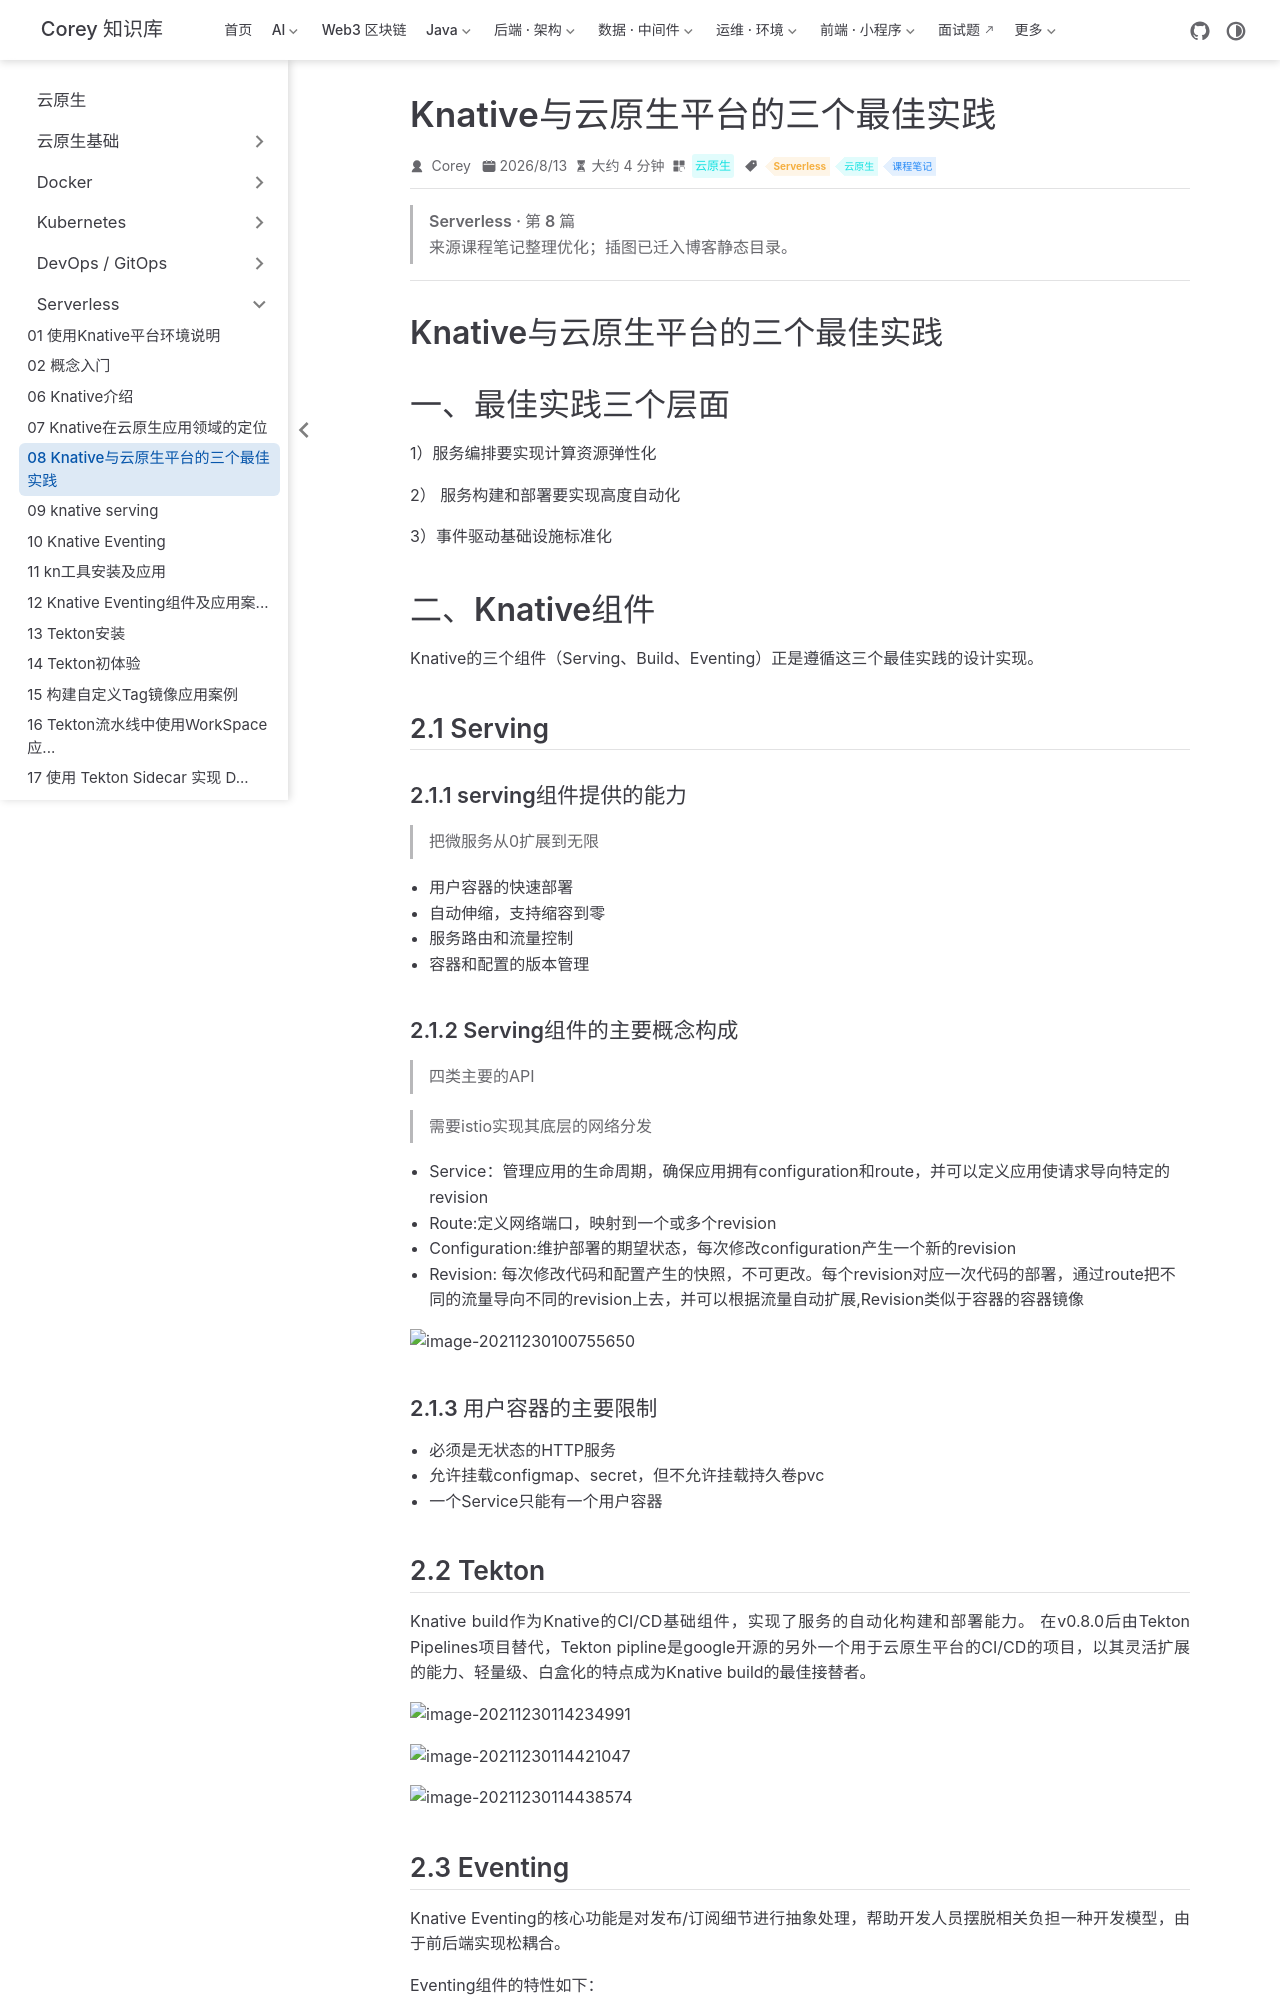

repository: code-corey/code-corey.github.io · page: 云原生/serverless/serverless-08-knative与云原生平台的三个最佳实践.html · generator: jekyll

---
title: Knative与云原生平台的三个最佳实践
sidebarGroup: Serverless
shortTitle: 08 Knative与云原生平台的三个最佳实践
order: 8
date: 2026-08-13T00:00:00.000Z
category: 云原生
tag:
  - Serverless
  - 云原生
  - 课程笔记
description: Knative与云原生平台的三个最佳实践 一、最佳实践三个层面 1）服务编排要实现计算资源弹性化 2） 服务构建和部署要实现高度自动化 3）事件驱动基础设施标准化 二、Knative组件 Knativ...
---

> **Serverless · 第 8 篇**
>
> 来源课程笔记整理优化；插图已迁入博客静态目录。

---

# Knative与云原生平台的三个最佳实践

# 一、最佳实践三个层面

1）服务编排要实现计算资源弹性化

2） 服务构建和部署要实现高度自动化

3）事件驱动基础设施标准化

# 二、Knative组件

Knative的三个组件（Serving、Build、Eventing）正是遵循这三个最佳实践的设计实现。

## 2.1 Serving

### 2.1.1 serving组件提供的能力

> 把微服务从0扩展到无限

- 用户容器的快速部署
- 自动伸缩，支持缩容到零
- 服务路由和流量控制
- 容器和配置的版本管理

### 2.1.2 Serving组件的主要概念构成

> 四类主要的API

> 需要istio实现其底层的网络分发

- Service：管理应用的生命周期，确保应用拥有configuration和route，并可以定义应用使请求导向特定的revision
- Route:定义网络端口，映射到一个或多个revision
- Configuration:维护部署的期望状态，每次修改configuration产生一个新的revision
- Revision: 每次修改代码和配置产生的快照，不可更改。每个revision对应一次代码的部署，通过route把不同的流量导向不同的revision上去，并可以根据流量自动扩展,Revision类似于容器的容器镜像

![image-20211230100755650](/云原生/serverless/serverless-08-knative与云原生平台的三个最佳实践/image-20211230100755650.png)

### 2.1.3 用户容器的主要限制

- 必须是无状态的HTTP服务
- 允许挂载configmap、secret，但不允许挂载持久卷pvc
- 一个Service只能有一个用户容器

## 2.2 Tekton

Knative build作为Knative的CI/CD基础组件，实现了服务的自动化构建和部署能力。 在v0.8.0后由Tekton Pipelines项目替代，Tekton pipline是google开源的另外一个用于云原生平台的CI/CD的项目，以其灵活扩展的能力、轻量级、白盒化的特点成为Knative build的最佳接替者。

![image-20211230114234991](/云原生/serverless/serverless-08-knative与云原生平台的三个最佳实践/image-20211230114234991.png)

![image-20211230114421047](/云原生/serverless/serverless-08-knative与云原生平台的三个最佳实践/image-20211230114421047.png)

![image-20211230114438574](/云原生/serverless/serverless-08-knative与云原生平台的三个最佳实践/image-20211230114438574.png)
